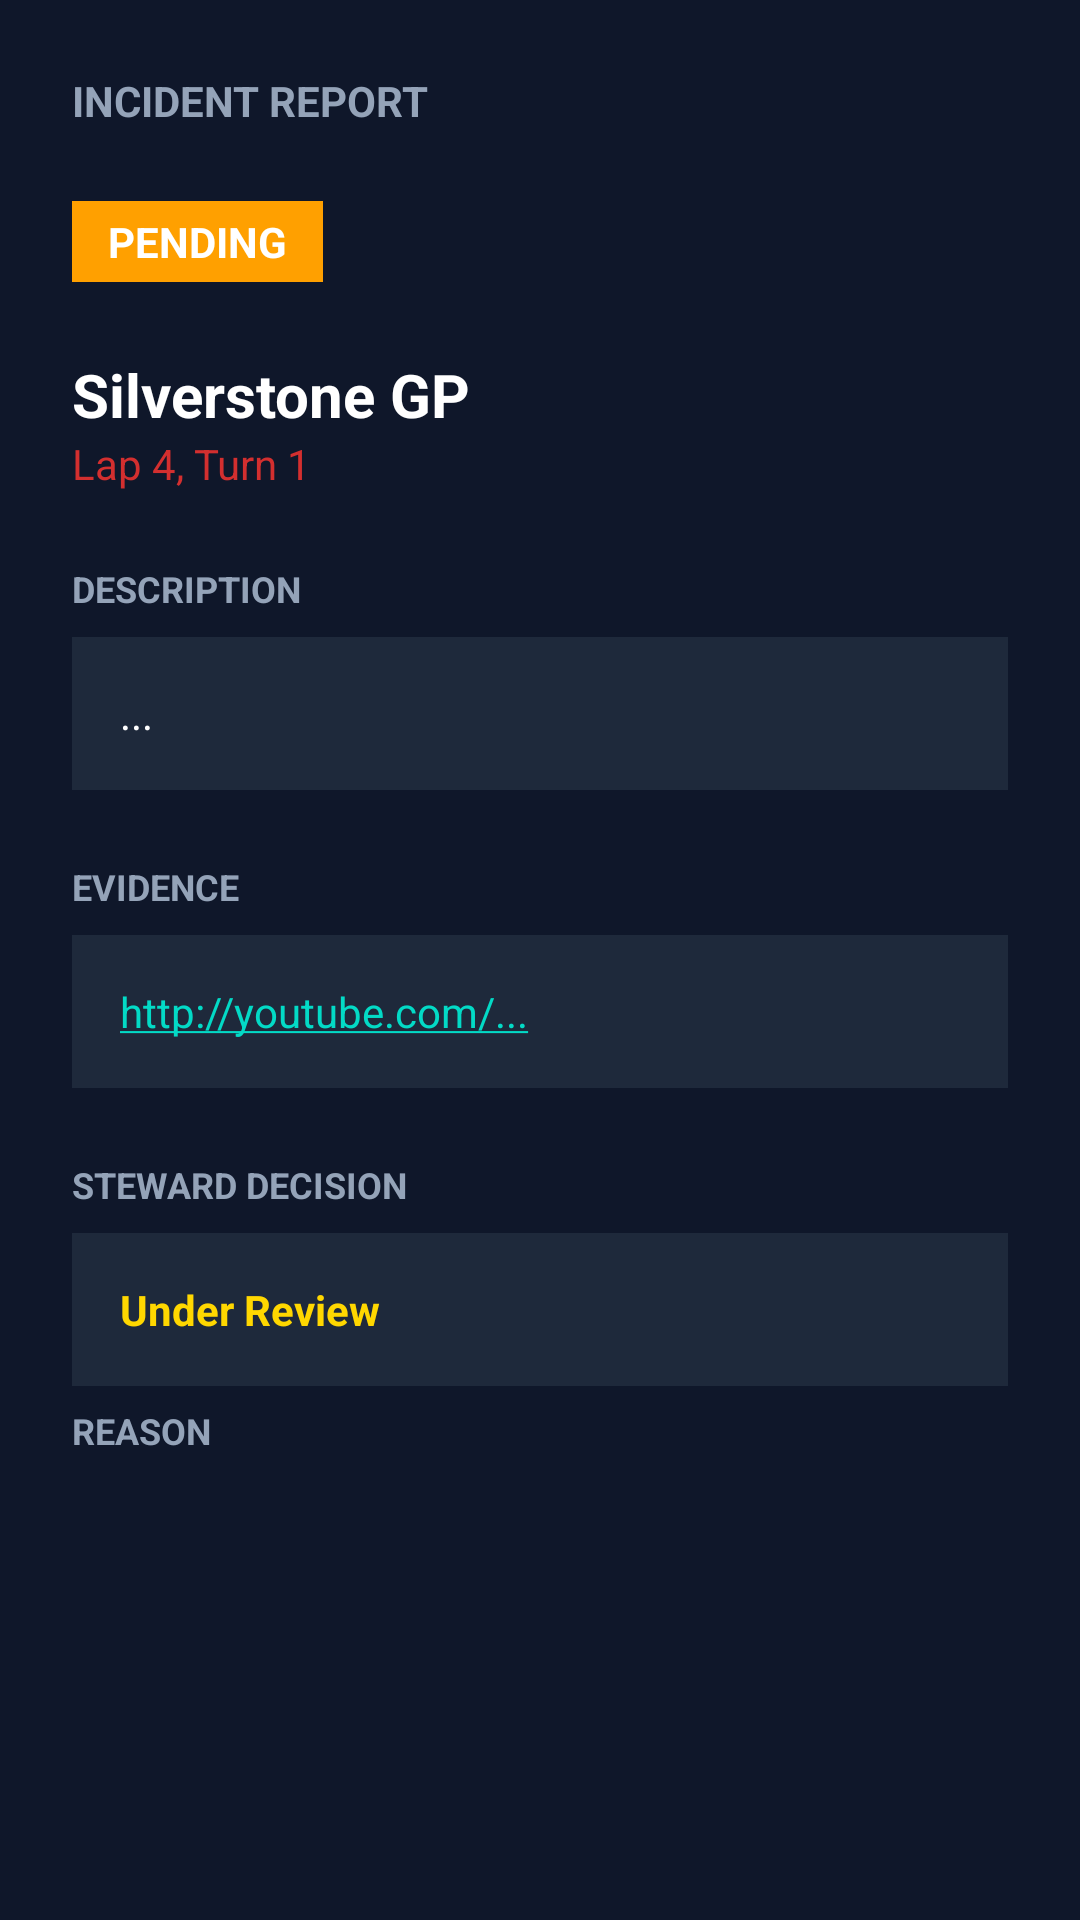

This screen was rendered from an Android layout file. Write that file and the resources it references.
<!-- AndroidManifest.xml: application theme Theme.WTCSPaddock -->
<!-- res/layout/fragment_report_detail.xml -->
<?xml version="1.0" encoding="utf-8"?>
<androidx.core.widget.NestedScrollView xmlns:android="http://schemas.android.com/apk/res/android"
    android:layout_width="match_parent"
    android:layout_height="match_parent"
    android:background="@color/wtcs_background"
    android:padding="24dp">

    <LinearLayout
        android:layout_width="match_parent"
        android:layout_height="wrap_content"
        android:orientation="vertical">

        <TextView
            android:layout_width="wrap_content"
            android:layout_height="wrap_content"
            android:text="INCIDENT REPORT"
            android:textColor="@color/text_secondary"
            android:textStyle="bold"
            android:layout_marginBottom="24dp"/>

        
        <TextView
            android:id="@+id/tvDetailStatus"
            android:layout_width="wrap_content"
            android:layout_height="wrap_content"
            android:text="PENDING"
            android:textColor="@color/white"
            android:background="#FFA000"
            android:paddingHorizontal="12dp"
            android:paddingVertical="4dp"
            android:textStyle="bold"
            android:layout_marginBottom="24dp"/>

        
        <TextView
            android:id="@+id/tvDetailRace"
            android:layout_width="wrap_content"
            android:layout_height="wrap_content"
            android:text="Silverstone GP"
            android:textColor="@color/white"
            android:textSize="20sp"
            android:textStyle="bold"/>

        <TextView
            android:id="@+id/tvDetailLap"
            android:layout_width="wrap_content"
            android:layout_height="wrap_content"
            android:text="Lap 4, Turn 1"
            android:textColor="@color/wtcs_red"
            android:layout_marginBottom="24dp"/>

        
        <TextView
            android:layout_width="wrap_content"
            android:layout_height="wrap_content"
            android:text="DESCRIPTION"
            android:textColor="@color/text_secondary"
            android:textSize="12sp"
            android:textStyle="bold"
            android:layout_marginBottom="8dp"/>

        <TextView
            android:id="@+id/tvDetailDescription"
            android:layout_width="match_parent"
            android:layout_height="wrap_content"
            android:text="..."
            android:textColor="@color/white"
            android:background="@color/wtcs_surface"
            android:padding="16dp"
            android:layout_marginBottom="24dp"/>

        
        <TextView
            android:layout_width="wrap_content"
            android:layout_height="wrap_content"
            android:text="EVIDENCE"
            android:textColor="@color/text_secondary"
            android:textSize="12sp"
            android:textStyle="bold"
            android:layout_marginBottom="8dp"/>

        <TextView
            android:id="@+id/tvDetailVideo"
            android:layout_width="match_parent"
            android:layout_height="wrap_content"
            android:text="http://youtube.com/..."
            android:textColor="#64B5F6"
            android:background="@color/wtcs_surface"
            android:padding="16dp"
            android:autoLink="web"
            android:layout_marginBottom="24dp"/>

        
        <TextView
            android:layout_width="wrap_content"
            android:layout_height="wrap_content"
            android:text="STEWARD DECISION"
            android:textColor="@color/text_secondary"
            android:textSize="12sp"
            android:textStyle="bold"
            android:layout_marginBottom="8dp"/>

        <TextView
            android:id="@+id/tvDetailDecision"
            android:layout_width="match_parent"
            android:layout_height="wrap_content"
            android:text="Under Review"
            android:textColor="#FFD700"
            android:background="@color/wtcs_surface"
            android:padding="16dp"
            android:textStyle="bold"/>

        <TextView
            android:layout_width="wrap_content"
            android:layout_height="wrap_content"
            android:layout_marginTop="20px"
            android:text="REASON"
            android:textColor="@color/text_secondary"
            android:textSize="12sp"
            android:textStyle="bold"
            android:layout_marginBottom="8dp"/>

        <TextView
            android:id="@+id/tvDetailNotes"
            android:layout_width="match_parent"
            android:layout_height="wrap_content"
            android:text="Explanation..."
            android:textColor="@color/white"
            android:background="@color/wtcs_surface"
            android:padding="16dp"
            android:layout_marginTop="1dp"
            android:textSize="14sp"
            android:visibility="gone"/> 

    </LinearLayout>
</androidx.core.widget.NestedScrollView>
<!-- resources referenced by this layout -->
<resources>
  <color name="text_secondary">#94A3B8</color>
  <color name="white">#FFFFFF</color>
  <color name="wtcs_background">#0F172A</color>
  <color name="wtcs_red">#D32F2F</color>
  <color name="wtcs_surface">#1E293B</color>
  <style name="Theme.WTCSPaddock" parent="Theme.MaterialComponents.DayNight.NoActionBar">
  
          
          <item name="colorPrimary">@color/wtcs_red</item>
          <item name="colorPrimaryVariant">@color/wtcs_red_dark</item>
          <item name="colorOnPrimary">@color/white</item>
  
          <item name="android:windowBackground">@color/wtcs_background</item>
          <item name="colorSurface">@color/wtcs_surface</item>
          <item name="colorOnSurface">@color/white</item>
  
          <item name="android:statusBarColor">@color/wtcs_background</item>
          <item name="android:windowLightStatusBar">false</item>
          <item name="android:windowSplashScreenBackground">@color/wtcs_background</item>
      </style>
  <color name="wtcs_red_dark">#B71C1C</color>
</resources>
